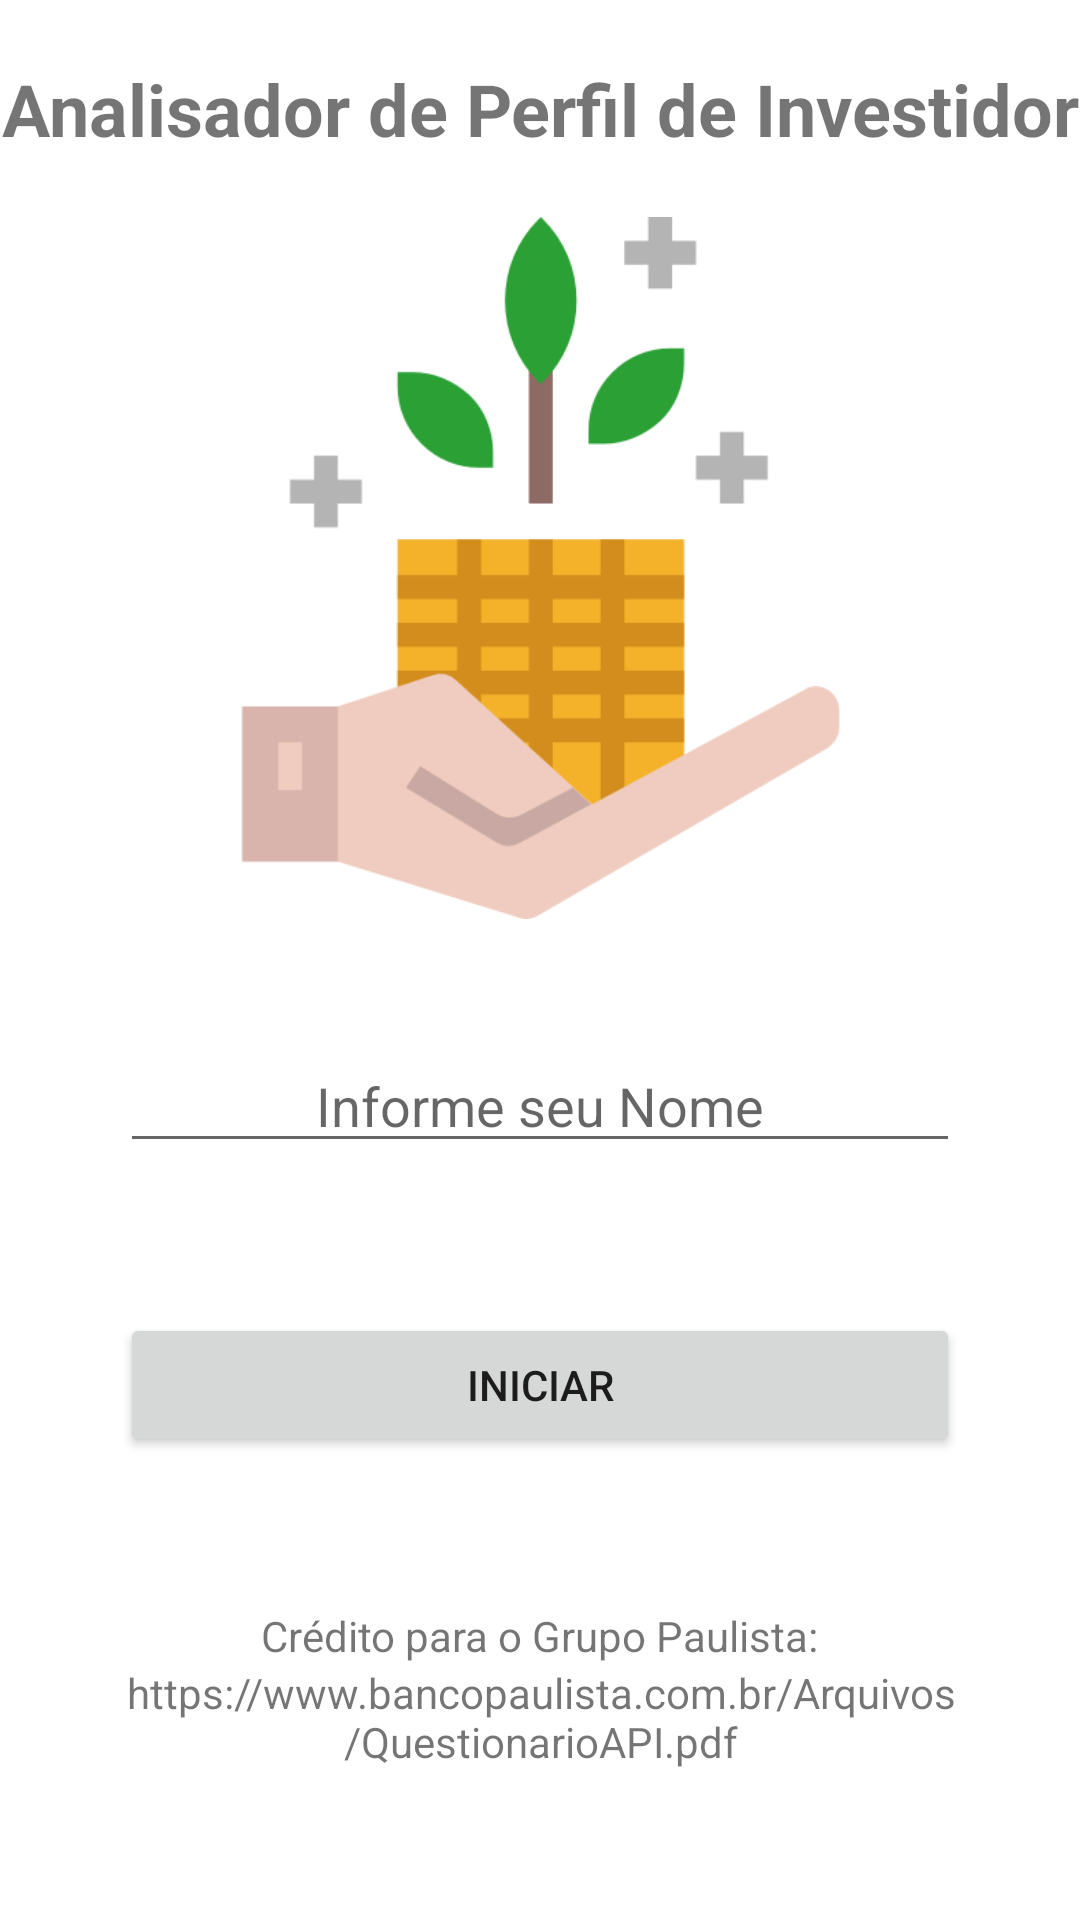

Write the Android layout XML for this screen, with the resource values it uses.
<!-- AndroidManifest.xml: application theme Theme.TP3_Fundamentos -->
<!-- res/layout/activity_main.xml -->
<?xml version="1.0" encoding="utf-8"?>
<androidx.constraintlayout.widget.ConstraintLayout xmlns:android="http://schemas.android.com/apk/res/android"
    xmlns:app="http://schemas.android.com/apk/res-auto"
    xmlns:tools="http://schemas.android.com/tools"
    android:layout_width="match_parent"
    android:layout_height="match_parent"
    android:background="#FFFFFF"
    tools:context=".MainActivity">

    <TextView
        android:id="@+id/textView"
        android:layout_width="wrap_content"
        android:layout_height="wrap_content"
        android:layout_marginTop="20dp"
        android:text="Analisador de Perfil de Investidor"
        android:textSize="24sp"
        android:textStyle="bold"
        app:layout_constraintEnd_toEndOf="parent"
        app:layout_constraintStart_toStartOf="parent"
        app:layout_constraintTop_toTopOf="parent" />

    <ImageView
        android:id="@+id/imageView5"
        android:layout_width="267dp"
        android:layout_height="234dp"
        android:layout_marginTop="20dp"
        app:layout_constraintEnd_toEndOf="parent"
        app:layout_constraintStart_toStartOf="parent"
        app:layout_constraintTop_toBottomOf="@+id/textView"
        app:srcCompat="@drawable/invest" />

    <EditText
        android:id="@+id/editTextUsuarioNome"
        android:layout_width="0dp"
        android:layout_height="wrap_content"
        android:layout_marginStart="40dp"
        android:layout_marginTop="40dp"
        android:layout_marginEnd="40dp"
        android:ems="10"
        android:hint="Informe seu Nome"
        android:inputType="textPersonName"
        android:textAlignment="center"
        app:layout_constraintEnd_toEndOf="parent"
        app:layout_constraintHorizontal_bias="0.0"
        app:layout_constraintStart_toStartOf="parent"
        app:layout_constraintTop_toBottomOf="@+id/imageView5" />

    <Button
        android:id="@+id/btnIniciarQuestionario"
        android:layout_width="0dp"
        android:layout_height="wrap_content"
        android:layout_marginStart="40dp"
        android:layout_marginTop="50dp"
        android:layout_marginEnd="40dp"
        android:text="Iniciar"
        app:layout_constraintEnd_toEndOf="parent"
        app:layout_constraintHorizontal_bias="0.0"
        app:layout_constraintStart_toStartOf="parent"
        app:layout_constraintTop_toBottomOf="@+id/editTextUsuarioNome" />

    <TextView
        android:id="@+id/textView3"
        android:layout_width="wrap_content"
        android:layout_height="wrap_content"
        android:layout_marginTop="50dp"
        android:text="Crédito para o Grupo Paulista:"
        app:layout_constraintEnd_toEndOf="parent"
        app:layout_constraintStart_toStartOf="parent"
        app:layout_constraintTop_toBottomOf="@+id/btnIniciarQuestionario" />

    <TextView
        android:id="@+id/textViewCreditoCriadorPage"
        android:layout_width="382dp"
        android:layout_height="52dp"
        android:text="https://www.bancopaulista.com.br/Arquivos/QuestionarioAPI.pdf"
        android:textAlignment="center"
        app:layout_constraintEnd_toEndOf="parent"
        app:layout_constraintStart_toStartOf="parent"
        app:layout_constraintTop_toBottomOf="@+id/textView3" />

</androidx.constraintlayout.widget.ConstraintLayout>
<!-- resources referenced by this layout -->
<resources>
  <!-- drawable invest: png bitmap (drawable, 15679 bytes) -->
  <style name="Theme.TP3_Fundamentos" parent="Theme.MaterialComponents.DayNight.DarkActionBar">
          
          <item name="colorPrimary">@color/purple_500</item>
          <item name="colorPrimaryVariant">@color/purple_700</item>
          <item name="colorOnPrimary">@color/white</item>
          
          <item name="colorSecondary">@color/teal_200</item>
          <item name="colorSecondaryVariant">@color/teal_700</item>
          <item name="colorOnSecondary">@color/black</item>
          
          <item name="android:statusBarColor" tools:targetApi="l">?attr/colorPrimaryVariant</item>
          
      </style>
  <!-- not gathered from this repository: default colours our renderer supplied (Android Studio template values) -->
  <color name="purple_500">#FF6200EE</color>
  <color name="purple_700">#FF3700B3</color>
  <color name="teal_200">#FF03DAC5</color>
  <color name="teal_700">#FF018786</color>
  <color name="black">#FF000000</color>
  <color name="white">#FFFFFFFF</color>
</resources>
